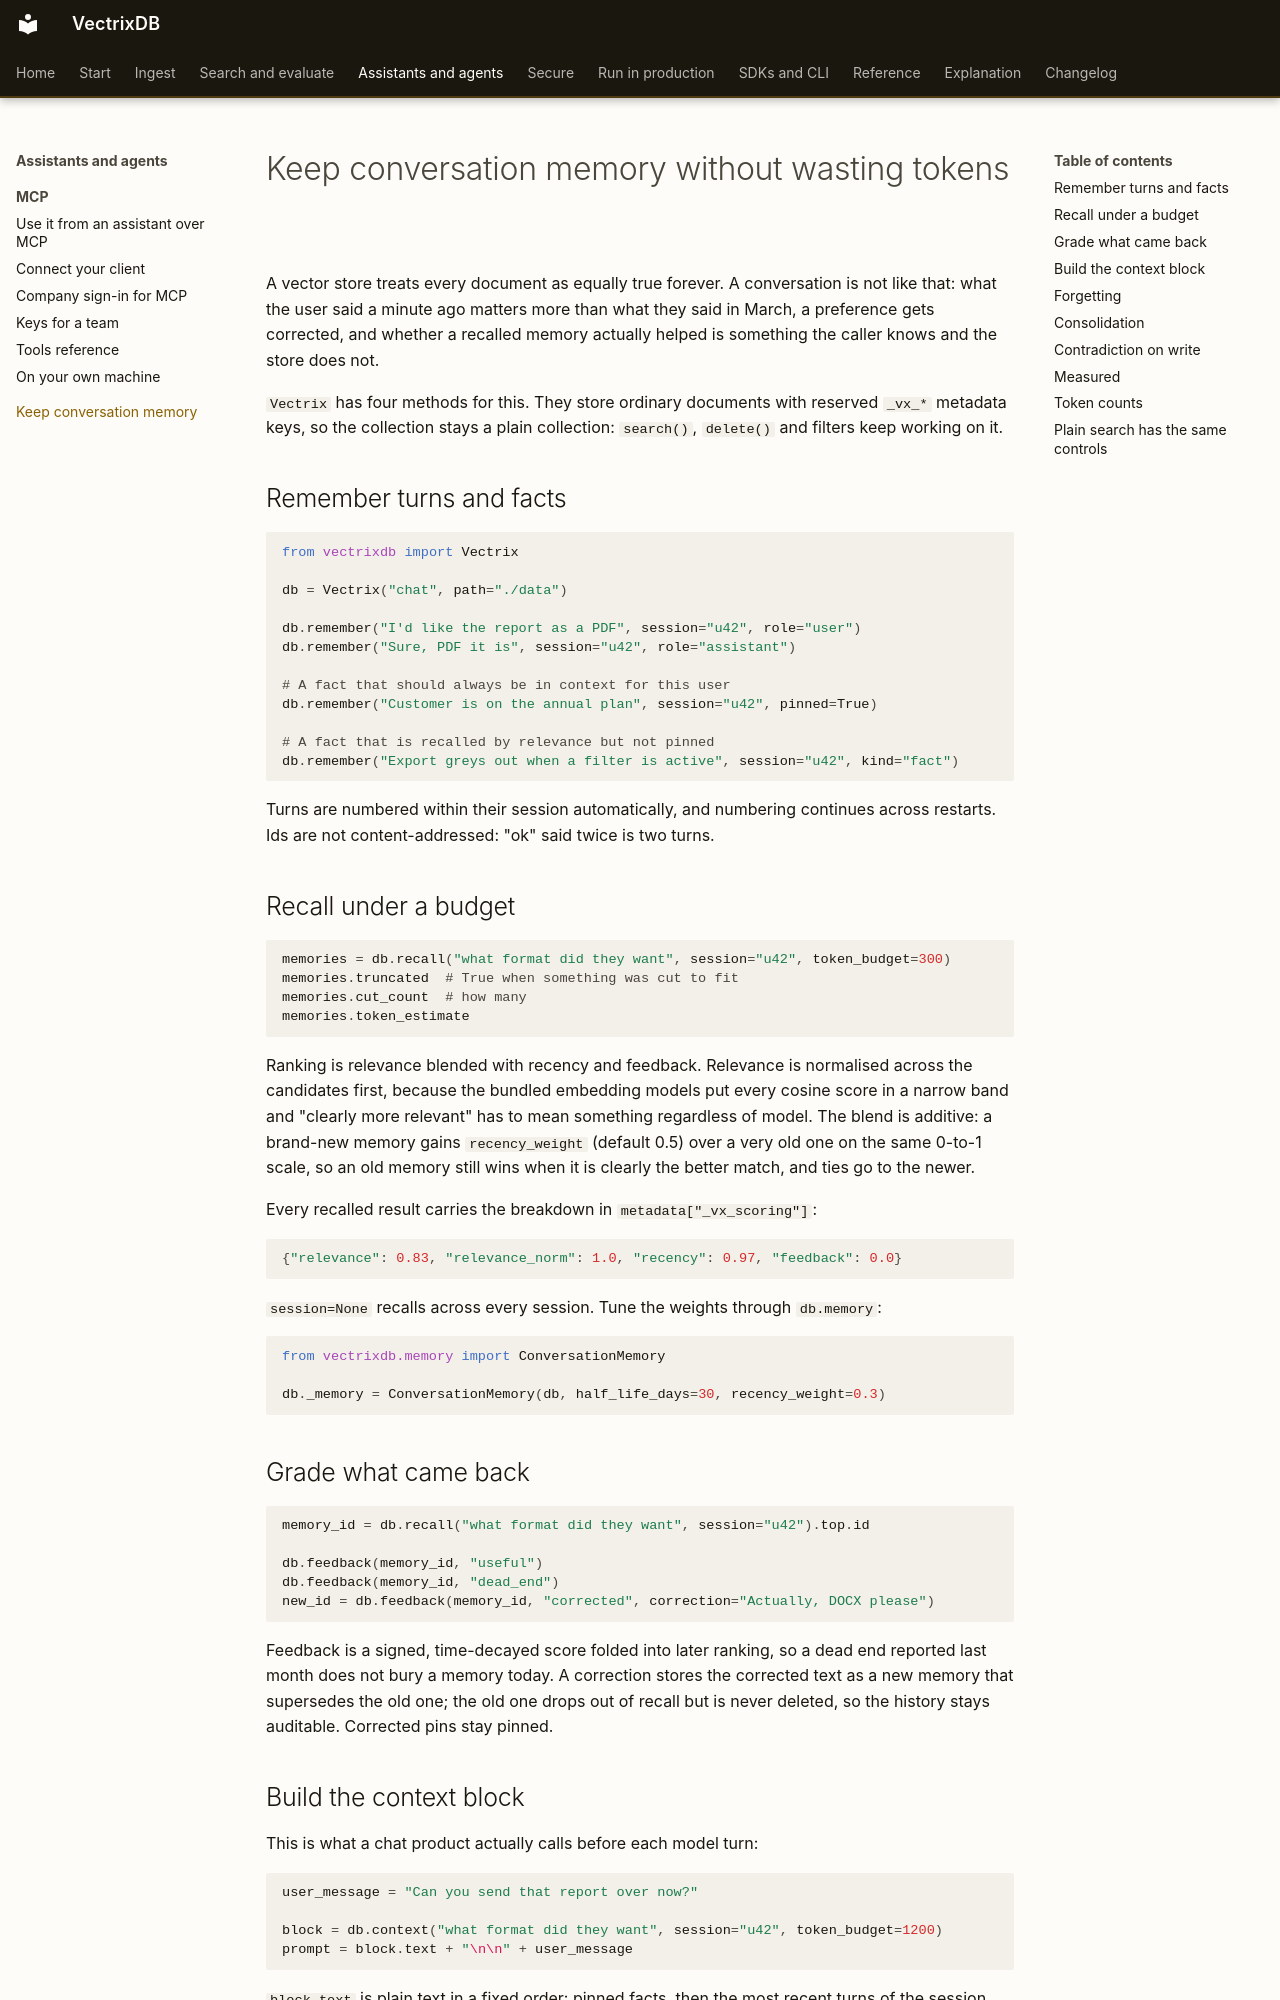

repository: knowusuboaky/VectrixDB · page: how-to/conversation-memory/index.html · generator: mkdocs

# Keep conversation memory without wasting tokens

A vector store treats every document as equally true forever. A conversation is not like that: what the user said a minute ago matters more than what they said in March, a preference gets corrected, and whether a recalled memory actually helped is something the caller knows and the store does not.

`Vectrix` has four methods for this. They store ordinary documents with reserved `_vx_*` metadata keys, so the collection stays a plain collection: `search()`, `delete()` and filters keep working on it.

## Remember turns and facts

```python
from vectrixdb import Vectrix

db = Vectrix("chat", path="./data")

db.remember("I'd like the report as a PDF", session="u42", role="user")
db.remember("Sure, PDF it is", session="u42", role="assistant")

# A fact that should always be in context for this user
db.remember("Customer is on the annual plan", session="u42", pinned=True)

# A fact that is recalled by relevance but not pinned
db.remember("Export greys out when a filter is active", session="u42", kind="fact")
```

Turns are numbered within their session automatically, and numbering continues across restarts. Ids are not content-addressed: "ok" said twice is two turns.

## Recall under a budget

```python
memories = db.recall("what format did they want", session="u42", token_budget=300)
memories.truncated  # True when something was cut to fit
memories.cut_count  # how many
memories.token_estimate
```

Ranking is relevance blended with recency and feedback. Relevance is normalised across the candidates first, because the bundled embedding models put every cosine score in a narrow band and "clearly more relevant" has to mean something regardless of model. The blend is additive: a brand-new memory gains `recency_weight` (default 0.5) over a very old one on the same 0-to-1 scale, so an old memory still wins when it is clearly the better match, and ties go to the newer.

Every recalled result carries the breakdown in `metadata["_vx_scoring"]`:

```python
{"relevance": 0.83, "relevance_norm": 1.0, "recency": 0.97, "feedback": 0.0}
```

`session=None` recalls across every session. Tune the weights through `db.memory`:

```python
from vectrixdb.memory import ConversationMemory

db._memory = ConversationMemory(db, half_life_days=30, recency_weight=0.3)
```

## Grade what came back

```python
memory_id = db.recall("what format did they want", session="u42").top.id

db.feedback(memory_id, "useful")
db.feedback(memory_id, "dead_end")
new_id = db.feedback(memory_id, "corrected", correction="Actually, DOCX please")
```

Feedback is a signed, time-decayed score folded into later ranking, so a dead end reported last month does not bury a memory today. A correction stores the corrected text as a new memory that supersedes the old one; the old one drops out of recall but is never deleted, so the history stays auditable. Corrected pins stay pinned.

## Build the context block

This is what a chat product actually calls before each model turn:

```python
user_message = "Can you send that report over now?"

block = db.context("what format did they want", session="u42", token_budget=1200)
prompt = block.text + "\n\n" + user_message
```

`block.text` is plain text in a fixed order: pinned facts, then the most recent turns of the session, then whatever else the query pulled in with the tokens that remain. Pinned facts are never cut; if they alone exceed the budget, `block.truncated` says so rather than dropping one. Recent turns are cut oldest-first. Recalled memories fit the remaining budget or are left out.

```python
block.pinned, block.recent, block.retrieved  # the three sections as Result lists
block.token_estimate, block.truncated, block.cut_count
```
